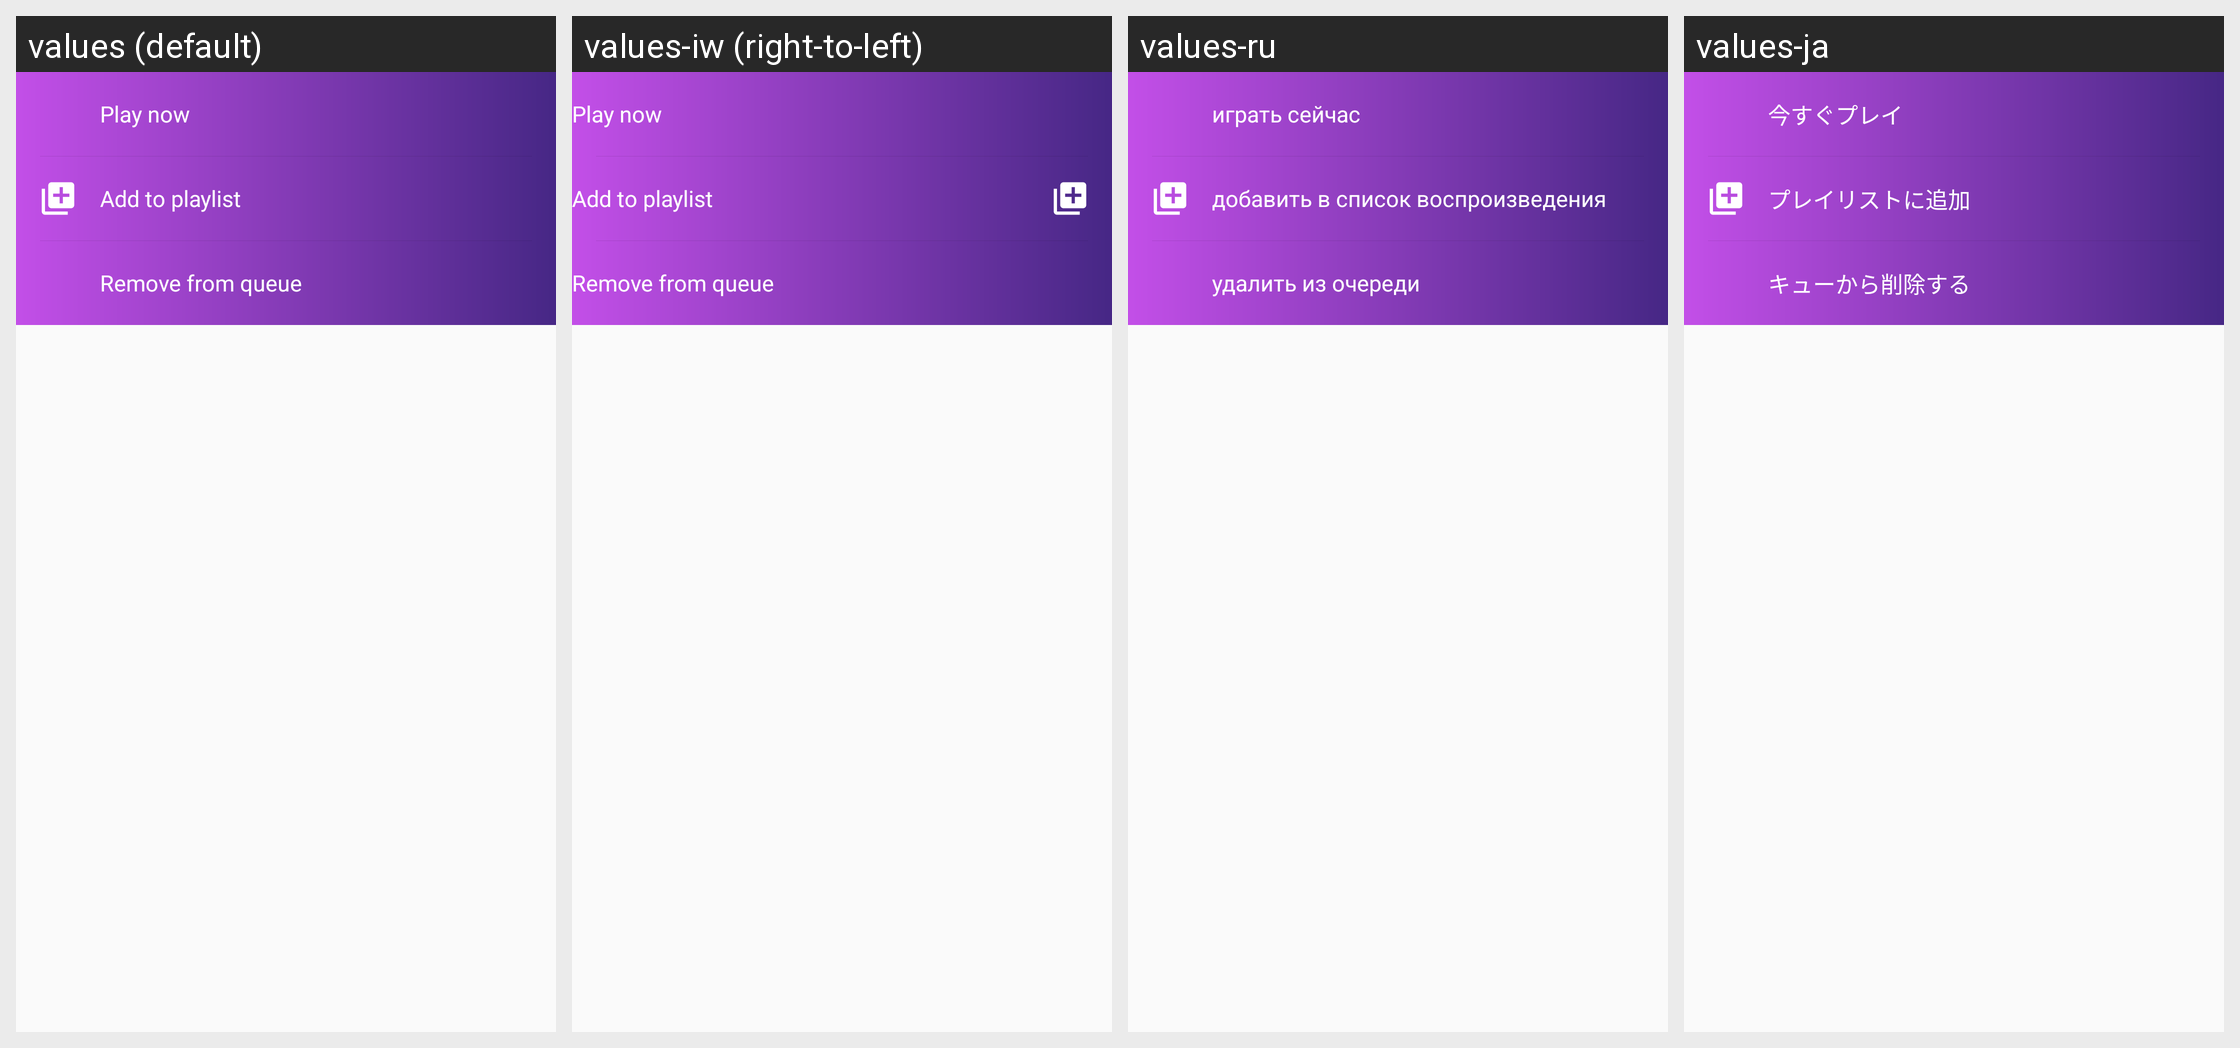

Locale-by-locale string values for the Android screen shown in this grid:
Android screen res/layout/player_bottom_sheet.xml rendered under 4 locales, left to right: values (default), values-iw (right-to-left), values-ru, values-ja. Device: Nexus 5 (rendered at 1080×1920; each locale shown at half size, 540×960, under a caption strip naming it); theme AppTheme.
Other locales in the repository, not shown: values-af, values-am, values-ar, values-az, values-be, values-bg, values-bn, values-br, values-bs, values-ca, values-cs, values-da, values-de, values-el, values-el-rGR, values-en-rGB, values-eo, values-es, values-es-rUS, values-et, values-eu, values-fa, values-fa-rIR, values-fi, values-fr, values-fr-rCA, values-gl, values-gu, values-hi, values-hr, values-hu, values-hy, values-in, values-is, values-it, values-ka, values-kk, values-km, values-kn, values-ko, values-ky, values-lo, values-lt, values-lv, values-mk, values-ml, values-mn, values-mr, values-ms, values-my, values-nb, values-ne, values-nl, values-no, values-pa, values-pl, values-pt, values-pt-rBR, values-pt-rPT, values-ro, values-si, values-sk, values-sl, values-sq, values-sr, values-sv, values-sw, values-ta, values-te, values-th, values-tl, values-tr, values-uk, values-ur, values-uz, values-vi, values-zh-rCN, values-zh-rHK, values-zh-rTW, values-zu.
Strings drawn on this screen, with the default value and each locale's value (text and hints the layout hard-codes, and strings that could not be matched under every locale, appear in the picture but are not listed):

bottom_play_now
  values: Play now
  values-iw: Play now  [not translated; the default value is used]
  values-ru: играть сейчас
  values-ja: 今すぐプレイ

bottom_add_to_playlist
  values: Add to playlist
  values-iw: Add to playlist  [not translated; the default value is used]
  values-ru: добавить в список воспроизведения
  values-ja: プレイリストに追加

bottom_remove
  values: Remove from queue
  values-iw: Remove from queue  [not translated; the default value is used]
  values-ru: удалить из очереди
  values-ja: キューから削除する
